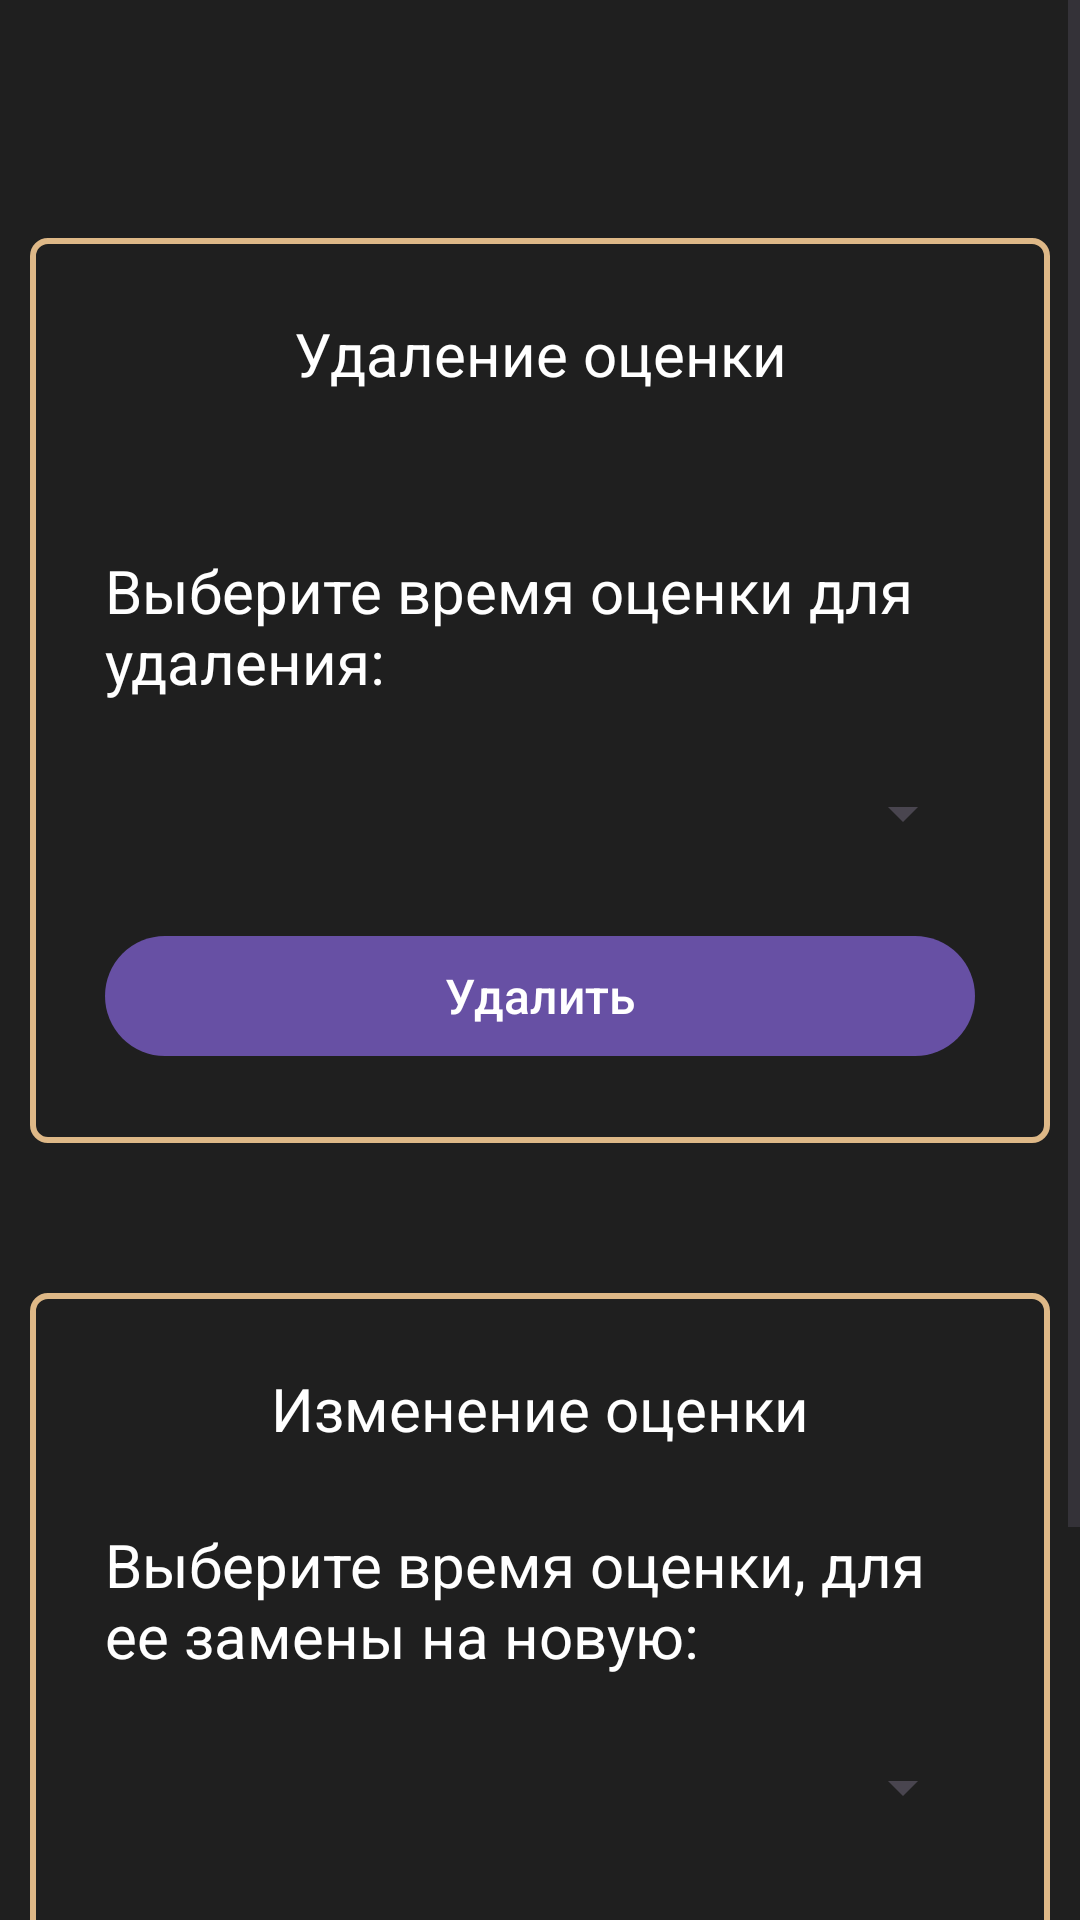

This screen was rendered from an Android layout file. Write that file and the resources it references.
<!-- AndroidManifest.xml: application theme Theme.Electronic_magazine -->
<!-- res/layout/fragment_delete_or_refactor.xml -->
<?xml version="1.0" encoding="utf-8"?>
<ScrollView xmlns:android="http://schemas.android.com/apk/res/android"
    xmlns:app="http://schemas.android.com/apk/res-auto"
    xmlns:tools="http://schemas.android.com/tools"
    android:layout_width="match_parent"
    android:layout_height="match_parent">

    <androidx.constraintlayout.widget.ConstraintLayout
        android:layout_width="match_parent"
        android:layout_height="wrap_content"
        android:background="@color/графитно_черный"
        tools:context=".DeleteOrRefactorFragment">

        <TextView
            android:id="@+id/tvNameTrimester"
            android:layout_width="match_parent"
            android:layout_height="wrap_content"
            android:layout_marginStart="15dp"
            android:layout_marginTop="25dp"
            android:layout_marginEnd="15dp"
            android:gravity="center"
            android:textColor="@color/white"
            android:textSize="22sp"
            app:layout_constraintEnd_toEndOf="parent"
            app:layout_constraintHorizontal_bias="1.0"
            app:layout_constraintStart_toStartOf="parent"
            app:layout_constraintTop_toTopOf="parent" />

        <LinearLayout
            android:id="@+id/deleteLayout"
            android:layout_width="match_parent"
            android:layout_height="wrap_content"
            android:layout_marginStart="10dp"
            android:layout_marginTop="25dp"
            android:layout_marginEnd="10dp"
            android:background="@drawable/border"
            android:orientation="vertical"
            android:padding="25dp"
            app:layout_constraintEnd_toEndOf="parent"
            app:layout_constraintHorizontal_bias="0.0"
            app:layout_constraintStart_toStartOf="parent"
            app:layout_constraintTop_toBottomOf="@+id/tvNameTrimester">

            <TextView
                android:id="@+id/tvDelete"
                android:layout_width="match_parent"
                android:layout_height="wrap_content"
                android:text="Удаление оценки"
                android:gravity="center"
                android:textColor="@color/white"
                android:textSize="20sp" />

            <TextView
                android:id="@+id/tvMarkAndTimes"
                android:layout_width="match_parent"
                android:layout_height="wrap_content"
                android:layout_marginTop="25dp"
                android:textColor="@color/white"
                android:textSize="20sp" />

            <TextView
                android:id="@+id/tvInformationDelete"
                android:layout_width="match_parent"
                android:layout_height="wrap_content"
                android:text="Выберите время оценки для удаления:"
                android:textColor="@color/white"
                android:textSize="20sp" />

            <Spinner
                android:id="@+id/spMarkTimeDelete"
                android:layout_width="match_parent"
                android:layout_height="wrap_content"
                android:layout_marginTop="25dp" />

            <Button
                android:id="@+id/bDelete"
                android:layout_width="match_parent"
                android:layout_height="wrap_content"
                android:layout_marginTop="25dp"
                android:text="Удалить"
                android:textSize="16sp" />

        </LinearLayout>

        <LinearLayout
            android:id="@+id/secondTrimesterLayout"
            android:layout_width="match_parent"
            android:layout_height="wrap_content"
            android:layout_marginStart="10dp"
            android:layout_marginTop="50dp"
            android:layout_marginEnd="10dp"
            android:layout_marginBottom="50dp"
            android:background="@drawable/border"
            android:orientation="vertical"
            android:padding="25dp"
            app:layout_constraintBottom_toBottomOf="parent"
            app:layout_constraintEnd_toEndOf="parent"
            app:layout_constraintStart_toStartOf="parent"
            app:layout_constraintTop_toBottomOf="@+id/deleteLayout">

            <TextView
                android:id="@+id/tvRefactor"
                android:layout_width="match_parent"
                android:layout_height="wrap_content"
                android:text="Изменение оценки"
                android:gravity="center"
                android:textColor="@color/white"
                android:textSize="20sp" />

            <TextView
                android:id="@+id/tvInformationRefactor"
                android:layout_width="match_parent"
                android:layout_height="wrap_content"
                android:layout_marginTop="25dp"
                android:text="Выберите время оценки, для ее замены на новую:"
                android:textColor="@color/white"
                android:textSize="20sp" />

            <Spinner
                android:id="@+id/spMarkTimeRefactor"
                android:layout_width="match_parent"
                android:layout_height="wrap_content"
                android:layout_marginTop="25dp" />

            <Spinner
                android:id="@+id/spMark1"
                android:layout_width="match_parent"
                android:layout_height="wrap_content"
                android:layout_marginTop="25dp" />

            <Button
                android:id="@+id/bRefactor"
                android:layout_width="match_parent"
                android:layout_height="wrap_content"
                android:layout_marginTop="25dp"
                android:text="Изменить"
                android:textSize="16sp"
                app:layout_constraintBottom_toBottomOf="parent" />

        </LinearLayout>

    </androidx.constraintlayout.widget.ConstraintLayout>

</ScrollView>
<!-- resources referenced by this layout -->
<resources>
  <color name="white">#FFFFFFFF</color>
  <!-- drawable border (drawable) -->
  <shape xmlns:android="http://schemas.android.com/apk/res/android">
      <solid android:color="@color/графитно_черный" />
      <stroke
          android:width="2dp"
          android:color="@color/BurlyWood" />
      <padding
          android:left="10dp"
          android:top="10dp"
          android:right="10dp"
          android:bottom="10dp" />
      <corners android:radius="5dp" />
  </shape>
  <style name="Theme.Electronic_magazine" parent="Base.Theme.Electronic_magazine" />
  <color name="BurlyWood">#DEB887</color>
  <style name="Base.Theme.Electronic_magazine" parent="Theme.Material3.DayNight.NoActionBar">
          
          
      </style>
</resources>
